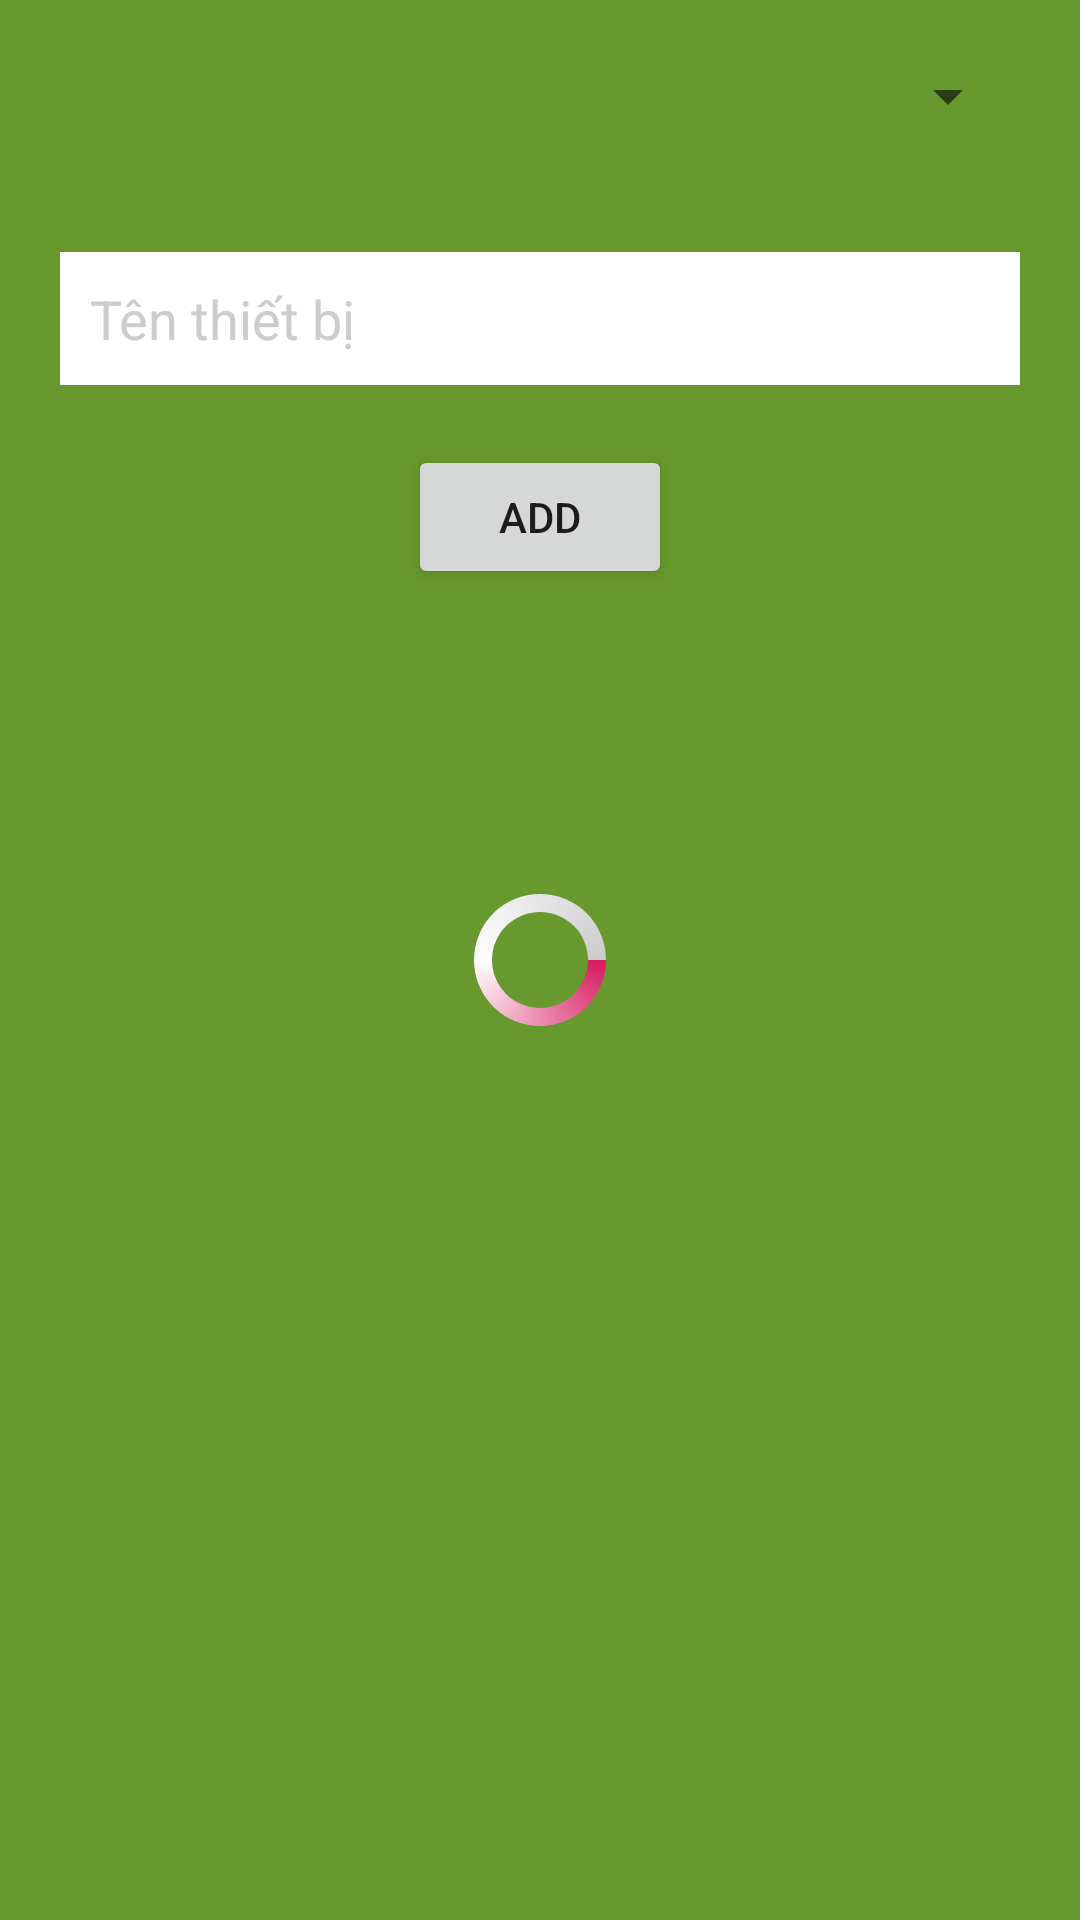

Here is an Android app screen rendered from its layout file. Give the layout XML and the strings, colors and styles it references.
<!-- AndroidManifest.xml: application theme AppTheme -->
<!-- res/layout/layout_add_device.xml -->
<?xml version="1.0" encoding="utf-8"?>
<RelativeLayout xmlns:android="http://schemas.android.com/apk/res/android"
    android:layout_width="match_parent"
    android:layout_height="match_parent"
    android:background="@color/backgroundDangNhap">

    <LinearLayout
        android:orientation="vertical"
        android:layout_width="match_parent"
        android:layout_height="match_parent">

        <Spinner
            android:id="@+id/spinnerAddDevice"
            android:layout_width="match_parent"
            android:layout_height="wrap_content"
            android:layout_above="@+id/txtAddDevice"
            android:layout_margin="@dimen/size20dp">
        </Spinner>

        <EditText
            android:id="@+id/txtAddDevice"
            android:layout_width="match_parent"
            android:layout_height="wrap_content"
            android:layout_gravity="center"
            android:layout_margin="@dimen/size20dp"
            android:background="@color/colorWhite"
            android:hint="@string/NameDevice"
            android:padding="@dimen/size10dp"
            android:textColor="@color/colorGray"
            android:textColorHint="@color/colorGray" />

        <Button
            android:id="@+id/btnAddDevice"
            android:layout_width="wrap_content"
            android:layout_height="wrap_content"
            android:layout_gravity="center"
            android:text="@string/addDevice" />

    </LinearLayout>

    <ProgressBar
        android:id="@+id/progressAddDevice"
        style="?android:attr/progressBarStyle"
        android:layout_width="wrap_content"
        android:layout_height="wrap_content"
        android:layout_centerHorizontal="true"
        android:layout_centerVertical="true"
        android:indeterminateDrawable="@drawable/progress" />
</RelativeLayout>
<!-- resources referenced by this layout -->
<resources>
  <color name="backgroundDangNhap">#68992e</color>
  <color name="colorGray">#CCC</color>
  <color name="colorWhite">#FFF</color>
  <dimen name="size10dp">10dp</dimen>
  <dimen name="size20dp">20dp</dimen>
  <!-- drawable progress (drawable) -->
  <?xml version="1.0" encoding="utf-8"?>
  <rotate xmlns:android="http://schemas.android.com/apk/res/android"
      android:fromDegrees="0"
      android:pivotX="50%"
      android:pivotY="50%"
      android:duration="1"
      android:toDegrees="360" >
  
      <shape
          android:innerRadiusRatio="3"
          android:shape="ring"
          android:thicknessRatio="8"
          android:useLevel="false" >
          <size
              android:height="48dip"
              android:width="48dip" />
  
          <gradient
              android:centerColor="@color/colorWhite"
              android:centerY="0.50"
              android:endColor="@color/colorGray"
              android:startColor="@color/colorAccent"
              android:type="sweep"
              android:useLevel="false" />
      </shape>
  
  </rotate>
  <string name="NameDevice">Tên thiết bị</string>
  <string name="addDevice">Add</string>
  <style name="AppTheme" parent="Theme.AppCompat.Light.DarkActionBar">
          
          <item name="colorPrimary">@color/colorPrimary</item>
          <item name="colorPrimaryDark">@color/colorPrimaryDark</item>
          <item name="colorAccent">@color/colorAccent</item>
      </style>
  <color name="colorAccent">#D81B60</color>
  <color name="colorPrimary">#008577</color>
  <color name="colorPrimaryDark">#00574B</color>
</resources>
